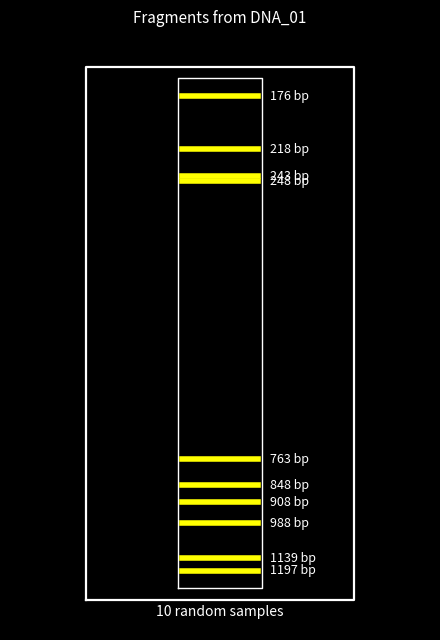

The script that saved this image:
#!/usr/bin/env python3
# -*- coding: utf-8 -*-

import math
import random
import matplotlib.pyplot as plt

# ----------------- configuration -----------------
N_FRAGMENTS = 10
MIN_LEN = 100
MAX_LEN = 3000
MIN_TOTAL = 1000
MAX_TOTAL = 3000
RANDOM_SEED = 7
# -------------------------------------------------


def get_dna():
    """Return a header + one DNA sequence."""
    header = "DNA_01"
    motif = "ATGCGT"
    target_len = 2083
    reps = target_len // len(motif) + 1
    seq = (motif * reps)[:target_len]
    return header, seq


def check_length(seq, low, high):
    n = len(seq)
    if n < low:
        raise SystemExit(f"Sequence is too short: {n} nt (min {low}).")
    if n > high:
        raise SystemExit(f"Sequence is too long: {n} nt (max {high}).")
    print(f"Sequence length OK: {n} nt (within {low}-{high}).")
    return n


def sample_fragments(seq, n_frag, min_len, max_len):
    L = len(seq)
    max_len = min(max_len, L)
    if max_len < min_len:
        raise SystemExit("Fragment length range is incompatible with sequence length.")
    out = []
    for _ in range(n_frag):
        size = random.randint(min_len, max_len)
        start = random.randint(0, L - size)
        end = start + size
        out.append((start, end, size))
    return out


def lengths_to_positions(lengths):
    logs = [math.log10(x) for x in lengths]
    lo, hi = min(logs), max(logs)
    if hi == lo:
        return [0.5] * len(lengths)
    top, bottom = 0.1, 0.9
    span = bottom - top
    return [top + (hi - lg) / (hi - lo) * span for lg in logs]


def draw_gel(lengths, lane_label, title):
    positions = lengths_to_positions(lengths)

    fig, ax = plt.subplots(figsize=(4.5, 6.5))
    fig.patch.set_facecolor("black")
    ax.set_facecolor("black")
    ax.set_xlim(0, 1)
    ax.set_ylim(0, 1)
    ax.axis("off")

    # outer frame
    ax.plot([0.18, 0.82, 0.82, 0.18, 0.18],
            [0.05, 0.05, 0.95, 0.95, 0.05],
            color="white", linewidth=1.6)

    # inner lane
    ax.plot([0.40, 0.60, 0.60, 0.40, 0.40],
            [0.07, 0.07, 0.93, 0.93, 0.07],
            color="white", linewidth=1.0)

    for y, L in sorted(zip(positions, lengths), key=lambda t: t[0]):
        ax.plot([0.41, 0.59], [y, y], linewidth=4.0, color="yellow")
        ax.text(0.62, y, f"{L} bp", va="center",
                ha="left", fontsize=9, color="white")

    ax.text(0.50, 0.03, lane_label, ha="center",
            va="center", fontsize=10, color="white")
    ax.set_title(title, fontsize=11, color="white", pad=10)

    plt.tight_layout()
    plt.show()


def main():
    random.seed(RANDOM_SEED)

    header, seq = get_dna()
    print(f"Sequence: {header}")
    check_length(seq, MIN_TOTAL, MAX_TOTAL)

    samples = sample_fragments(seq, N_FRAGMENTS, MIN_LEN, MAX_LEN)

    print("\nRandom samples (start..end, length):")
    for i, (s, e, size) in enumerate(samples, start=1):
        print(f"  {i:2d}: {s}..{e} (len={size} bp)")

    lengths = [size for (_s, _e, size) in samples]
    print("\nRandom sample lengths (bp):", lengths)

    draw_gel(
        lengths,
        lane_label=f"{N_FRAGMENTS} random samples",
        title=f"Fragments from {header}",
    )


if __name__ == "__main__":
    main()
